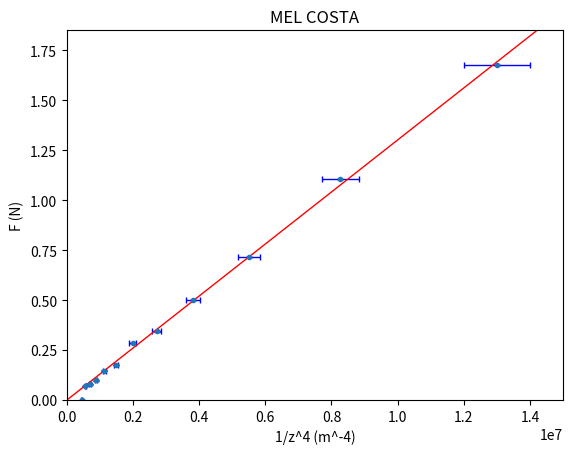

Python code for this plot:

import numpy as np
import matplotlib.pyplot as plt
from scipy.optimize import curve_fit

def func(x,a):
    return a*x



F = np.array([0,7,8,10,15,18,29,35,51,73,113,171])*0.0098

z = np.array([0.03865,0.03665,0.03465,0.03265,0.03065,0.02865,0.02665,0.02465,0.02265,0.02065,0.01865,0.01665])
z4_1 = 1/z**4


mu_0 = 4*np.pi*1e-7
V = np.pi*0.005*0.005*0.005




u_h12 = 0.0003
u_h1 = 0.00002
u_h2 = 0.00002
u_t = 0.0001

uz = np.sqrt(u_h12**2 + u_h1**2 + u_h2**2 + u_t**2)

uz4_1 = 4*uz/z**5

uF = np.array([1,1,1,1,1,1,1,1,1,1,1,1])* 0.001


plt.errorbar(z4_1,F,xerr=uz4_1,yerr=uF,linestyle='none',\
             elinewidth=1,ecolor='b',capsize=2,marker = 'o', markersize=3)

plt.axis([0,1.5e7,0,1.85])   #plt.axis([xmin,xmax,ymin,ymax])
plt.xlabel('1/z^4 (m^-4)')
plt.ylabel('F (N)')
plt.title('MEL COSTA')


popt,pcov = curve_fit(func,z4_1,F, sigma = uF, absolute_sigma =True)
perr = np.sqrt(np.diag(pcov))

print('\na :{0:5.11f} +/-{1:5.11f} Nm^4'.format(popt[0],perr[0]))


x = np.linspace(0,1.5e7,100)
y = func(x,popt[0])
plt.plot(x,y,'r',linewidth = 1)

plt.savefig('np_python_assignment6a.pdf')
plt.show()



chi_sq = sum(((func(z4_1,popt)-F)/uF)**2)
DFE = len(z4_1)-len(popt)
RMSE = np.sqrt(chi_sq/DFE)
print('\nRoot mean square error :{0:5.2f}'.format(RMSE))


m = np.sqrt((2*np.pi*popt)/(3*mu_0))
um = 0.5*np.sqrt((2*np.pi)/(3*mu_0*popt))*perr
print('\nm :{0:5.4f} +/-{1:5.4f} Am^2'.format(m[0],um[0]))

Br = mu_0*m/V
uBr = mu_0*um/V
print('\nBr :{0:5.4f} +/-{1:5.4f} A/m'.format(Br[0],uBr[0]))


